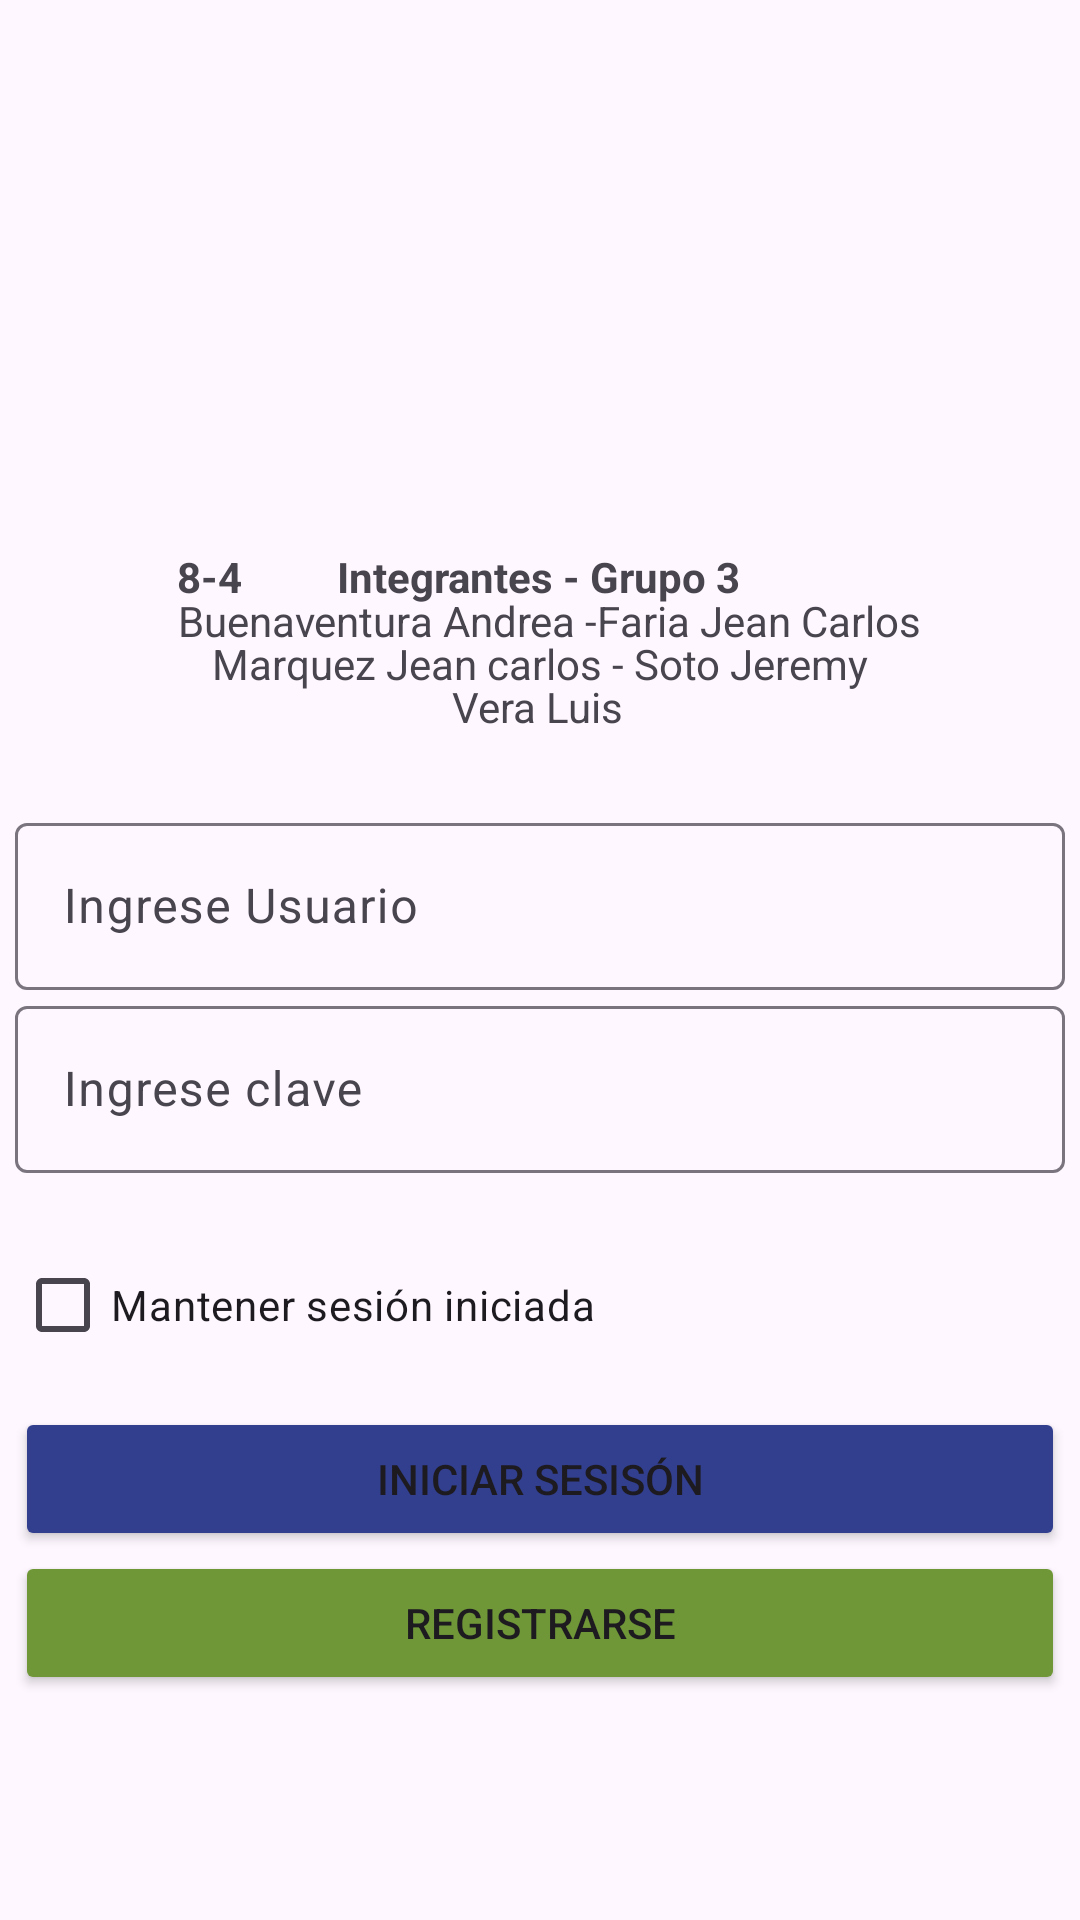

Android layout source for this screen:
<!-- AndroidManifest.xml: application theme Theme.Control_Material -->
<!-- res/layout/activity_login.xml -->
<?xml version="1.0" encoding="utf-8"?>
<androidx.constraintlayout.widget.ConstraintLayout xmlns:android="http://schemas.android.com/apk/res/android"
    xmlns:app="http://schemas.android.com/apk/res-auto"
    xmlns:tools="http://schemas.android.com/tools"
    android:id="@+id/main"
    android:layout_width="match_parent"
    android:layout_height="match_parent"
    tools:context=".LoginActivity">

    <LinearLayout
        android:layout_width="350sp"
        android:layout_height="wrap_content"
        android:layout_marginTop="194dp"
        android:orientation="vertical"
        app:layout_constraintBottom_toBottomOf="parent"
        app:layout_constraintEnd_toEndOf="parent"
        app:layout_constraintHorizontal_bias="0.5"
        app:layout_constraintStart_toStartOf="parent"
        app:layout_constraintTop_toTopOf="parent"
        app:layout_constraintVertical_bias="0.5">

        <com.google.android.material.textfield.TextInputLayout
            android:layout_width="match_parent"
            android:layout_height="match_parent">

            <com.google.android.material.textfield.TextInputEditText
                android:id="@+id/login_txtusuario"
                android:layout_width="match_parent"
                android:layout_height="wrap_content"
                android:hint="Ingrese Usuario"
                android:inputType="text"
                android:maxLength="12" />
        </com.google.android.material.textfield.TextInputLayout>

        <com.google.android.material.textfield.TextInputLayout
            android:layout_width="match_parent"
            android:layout_height="match_parent">

            <com.google.android.material.textfield.TextInputEditText
                android:id="@+id/login_txtclave"
                android:layout_width="match_parent"
                android:layout_height="wrap_content"
                android:hint="Ingrese clave"
                android:inputType="text|textPassword"
                android:maxLength="12" />
        </com.google.android.material.textfield.TextInputLayout>

        <Space
            android:layout_width="match_parent"
            android:layout_height="20sp" />

        <CheckBox
            android:id="@+id/cbRecordar"
            android:layout_width="wrap_content"
            android:layout_height="wrap_content"
            android:text="Mantener sesión iniciada"
            android:layout_marginBottom="10dp"/>

        <Button
            android:id="@+id/button2"
            android:layout_width="match_parent"
            android:layout_height="wrap_content"
            android:backgroundTint="#323F8E"
            android:onClick="iniciarSesion"
            android:text="@string/sesion" />

        <Button
            android:id="@+id/button"
            android:layout_width="match_parent"
            android:layout_height="wrap_content"
            android:backgroundTint="#6F9738"
            android:onClick="registrarse"
            android:text="@string/regis" />
    </LinearLayout>

    <TextView
        android:id="@+id/textView2"
        android:layout_width="wrap_content"
        android:layout_height="wrap_content"
        android:text="Integrantes - Grupo 3"
        android:textSize="14sp"
        android:textStyle="bold"
        app:layout_constraintBottom_toBottomOf="parent"
        app:layout_constraintEnd_toEndOf="parent"
        app:layout_constraintHorizontal_bias="0.498"
        app:layout_constraintStart_toStartOf="parent"
        app:layout_constraintTop_toTopOf="parent"
        app:layout_constraintVertical_bias="0.294" />

    <ImageView
        android:id="@+id/imageView"
        android:layout_width="373dp"
        android:layout_height="219dp"
        app:layout_constraintBottom_toBottomOf="parent"
        app:layout_constraintEnd_toEndOf="parent"
        app:layout_constraintHorizontal_bias="0.386"
        app:layout_constraintStart_toStartOf="parent"
        app:layout_constraintTop_toTopOf="parent"
        app:layout_constraintVertical_bias="0.018"
        app:srcCompat="@drawable/gemini_generated_image_bnoaunbnoaunbnoa" />

    <TextView
        android:id="@+id/textView5"
        android:layout_width="wrap_content"
        android:layout_height="wrap_content"
        android:text="Marquez Jean carlos - Soto Jeremy"
        android:textSize="14sp"
        app:layout_constraintBottom_toBottomOf="parent"
        app:layout_constraintEnd_toEndOf="parent"
        app:layout_constraintStart_toStartOf="parent"
        app:layout_constraintTop_toTopOf="parent"
        app:layout_constraintVertical_bias="0.341" />

    <TextView
        android:id="@+id/textView3"
        android:layout_width="wrap_content"
        android:layout_height="wrap_content"
        android:text="Buenaventura Andrea -Faria Jean Carlos"
        android:textSize="14sp"
        app:layout_constraintBottom_toBottomOf="parent"
        app:layout_constraintEnd_toEndOf="parent"
        app:layout_constraintHorizontal_bias="0.528"
        app:layout_constraintStart_toStartOf="parent"
        app:layout_constraintTop_toTopOf="parent"
        app:layout_constraintVertical_bias="0.318" />

    <TextView
        android:id="@+id/textView8"
        android:layout_width="wrap_content"
        android:layout_height="wrap_content"
        android:text="Vera Luis"
        android:textSize="14sp"
        app:layout_constraintBottom_toBottomOf="parent"
        app:layout_constraintEnd_toEndOf="parent"
        app:layout_constraintHorizontal_bias="0.498"
        app:layout_constraintStart_toStartOf="parent"
        app:layout_constraintTop_toTopOf="parent"
        app:layout_constraintVertical_bias="0.364" />

    <TextView
        android:id="@+id/textView10"
        android:layout_width="wrap_content"
        android:layout_height="wrap_content"
        android:text="8-4"
        android:textStyle="bold"
        app:layout_constraintBottom_toBottomOf="parent"
        app:layout_constraintEnd_toEndOf="parent"
        app:layout_constraintEnd_toStartOf="@+id/textView2"
        app:layout_constraintHorizontal_bias="0.651"
        app:layout_constraintStart_toStartOf="parent"
        app:layout_constraintTop_toTopOf="parent"
        app:layout_constraintVertical_bias="0.294" />

</androidx.constraintlayout.widget.ConstraintLayout>
<!-- resources referenced by this layout -->
<resources>
  <string name="regis">Registrarse</string>
  <string name="sesion">Iniciar Sesisón</string>
  <style name="Theme.Control_Material" parent="Base.Theme.Control_Material" />
  <style name="Base.Theme.Control_Material" parent="Theme.Material3.DayNight.NoActionBar">
          
          
      </style>
</resources>
